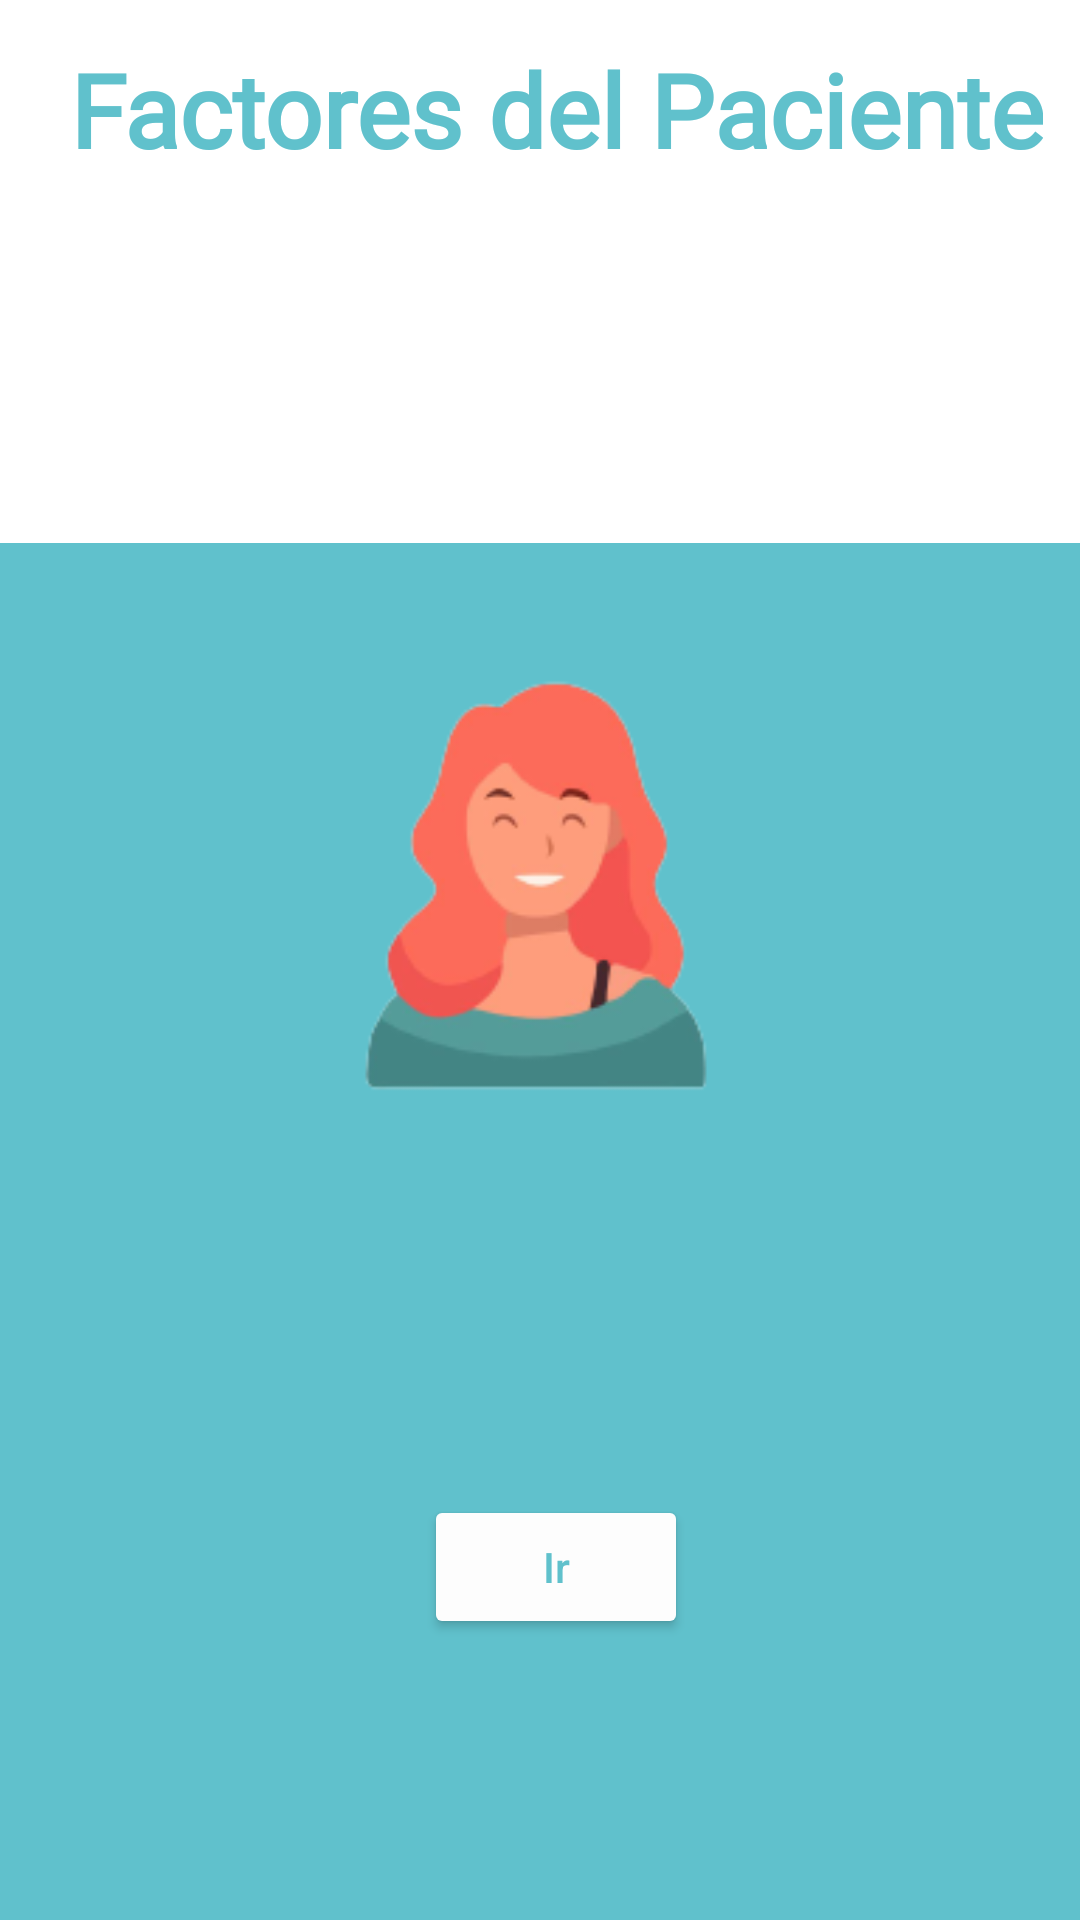

The Android layout XML behind this screen, and the referenced resources:
<!-- AndroidManifest.xml: application theme Theme.Erase_mH -->
<!-- res/layout/activity_act2.xml -->
<?xml version="1.0" encoding="utf-8"?>
<androidx.constraintlayout.widget.ConstraintLayout xmlns:android="http://schemas.android.com/apk/res/android"
    xmlns:app="http://schemas.android.com/apk/res-auto"
    xmlns:tools="http://schemas.android.com/tools"
    android:layout_width="match_parent"
    android:layout_height="match_parent"
    tools:context=".act2">

    <TextView
        android:id="@+id/id_factPac"
        android:layout_width="wrap_content"
        android:layout_height="wrap_content"
        android:fontFamily="@font/biryani_bold"
        android:text="Factores del Paciente"
        android:textAlignment="center"
        android:textAppearance="@style/TextAppearance.AppCompat.Body2"
        android:textColor="#60C1CC"
        android:textSize="34sp"
        android:textStyle="bold"
        app:autoSizeTextType="uniform"
        app:layout_constraintBottom_toBottomOf="parent"
        app:layout_constraintEnd_toEndOf="parent"
        app:layout_constraintHorizontal_bias="0.652"
        app:layout_constraintStart_toStartOf="parent"
        app:layout_constraintTop_toTopOf="parent"
        app:layout_constraintVertical_bias="0.023" />

    <FrameLayout
        android:id="@+id/frameLayout"
        android:layout_width="745dp"
        android:layout_height="459dp"
        android:layout_marginTop="8dp"
        android:background="#60C1CC"
        app:layout_constraintBottom_toBottomOf="parent"
        app:layout_constraintEnd_toEndOf="parent"
        app:layout_constraintStart_toStartOf="parent"
        app:layout_constraintTop_toTopOf="parent"
        app:layout_constraintVertical_bias="1.0">

    </FrameLayout>

    <ImageView
        android:id="@+id/imageView2"
        android:layout_width="645dp"
        android:layout_height="689dp"
        app:layout_constraintBottom_toBottomOf="@+id/frameLayout"
        app:layout_constraintEnd_toEndOf="parent"
        app:layout_constraintStart_toStartOf="parent"
        app:layout_constraintTop_toTopOf="parent"
        app:srcCompat="@drawable/persona_03_removebg_preview" />

    <Button
        android:id="@+id/id_irFactPac"
        android:layout_width="wrap_content"
        android:layout_height="wrap_content"
        android:layout_marginTop="429dp"
        android:backgroundTint="#FDFDFD"
        android:text="Ir"
        android:textAppearance="@style/TextAppearance.AppCompat.Body2"
        android:textColor="#60C1CC"
        app:layout_constraintBottom_toBottomOf="@+id/frameLayout"
        app:layout_constraintEnd_toEndOf="@id/id_factPac"
        app:layout_constraintStart_toStartOf="@id/id_factPac"
        app:layout_constraintTop_toTopOf="@id/imageView2" />

</androidx.constraintlayout.widget.ConstraintLayout>
<!-- resources referenced by this layout -->
<resources>
  <!-- drawable persona_03_removebg_preview: png bitmap (drawable, 24270 bytes) -->
  <style name="Theme.Erase_mH" parent="Theme.MaterialComponents.DayNight.DarkActionBar">
          
          <item name="colorPrimary">@color/purple_500</item>
          <item name="colorPrimaryVariant">@color/purple_700</item>
          <item name="colorOnPrimary">@color/white</item>
          
          <item name="colorSecondary">@color/teal_200</item>
          <item name="colorSecondaryVariant">@color/teal_700</item>
          <item name="colorOnSecondary">@color/black</item>
          
          <item name="android:statusBarColor" tools:targetApi="l">?attr/colorPrimaryVariant</item>
          
      </style>
  <!-- not gathered from this repository: default colours our renderer supplied (Android Studio template values) -->
  <color name="purple_500">#FF6200EE</color>
  <color name="purple_700">#FF3700B3</color>
  <color name="teal_200">#FF03DAC5</color>
  <color name="teal_700">#FF018786</color>
  <color name="black">#FF000000</color>
  <color name="white">#FFFFFFFF</color>
</resources>
